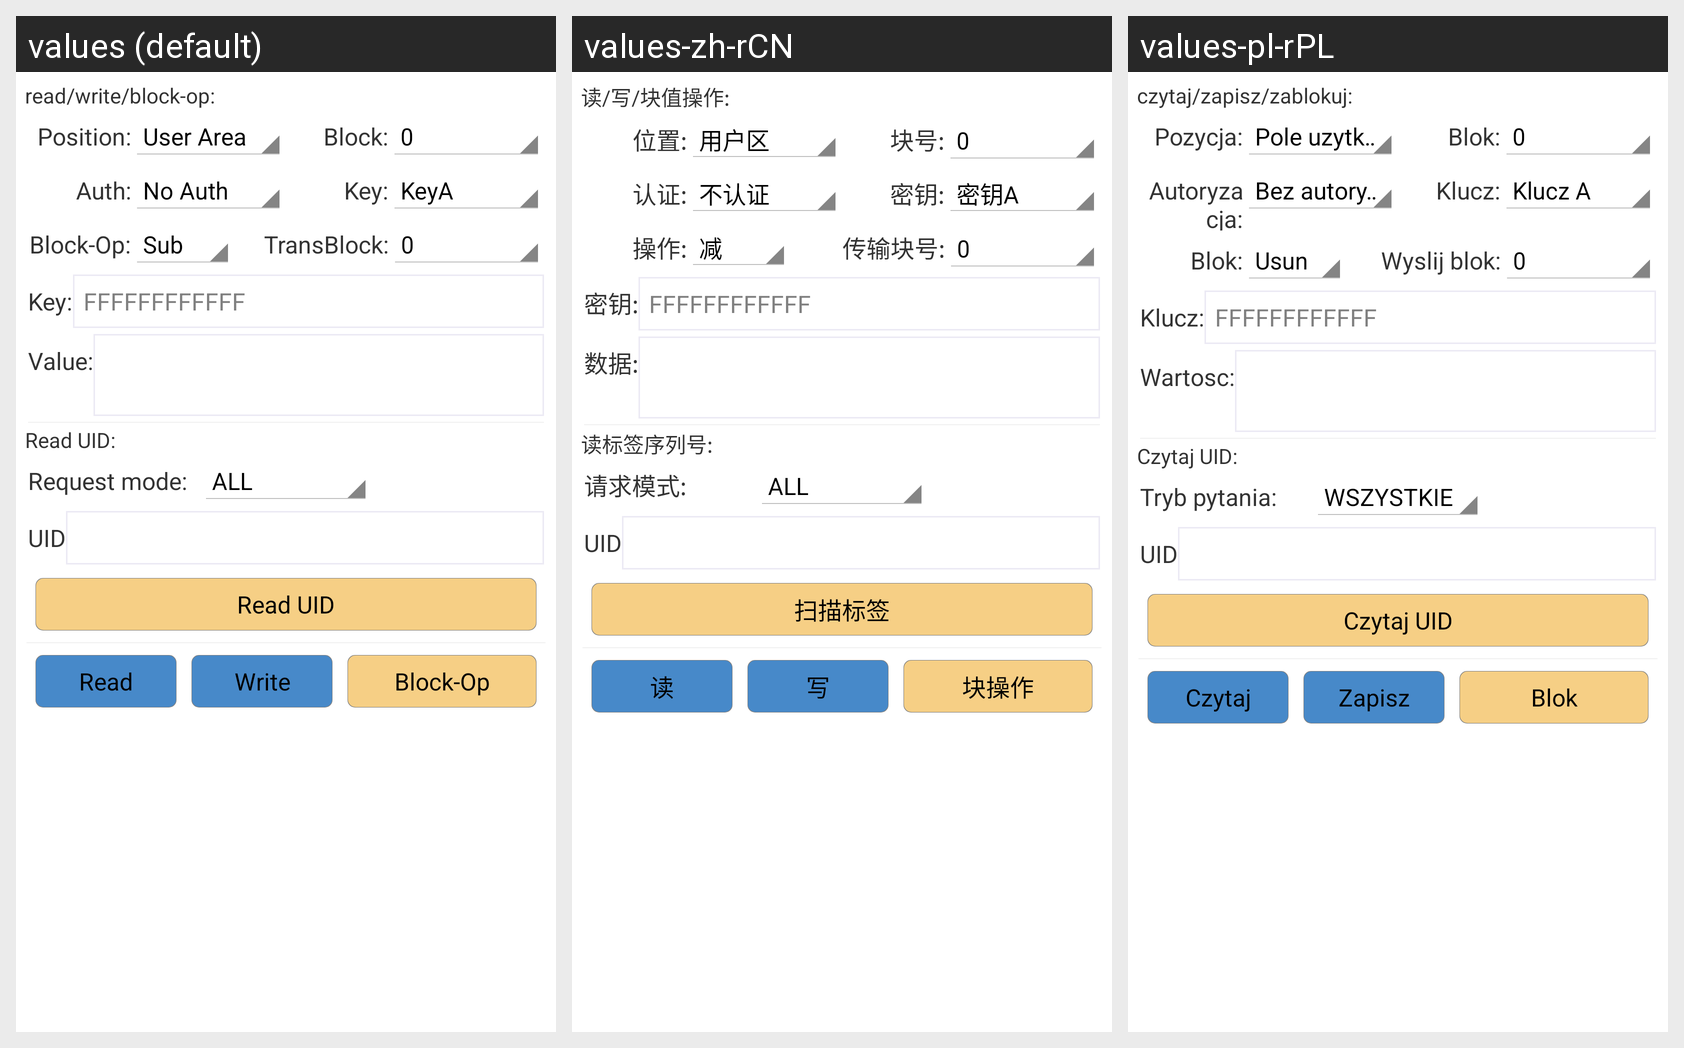

For this localized Android screen grid, give each drawn string resource with its value in every locale shown.
Android screen res/layout/hf_mifare.xml rendered under 3 locales, left to right: values (default), values-zh-rCN, values-pl-rPL. Device: Nexus 5 (rendered at 1080×1920; each locale shown at half size, 540×960, under a caption strip naming it); theme AppTheme.
Strings drawn on this screen, with the default value and each locale's value (text and hints the layout hard-codes, and strings that could not be matched under every locale, appear in the picture but are not listed):

hf_mifare_rwl_title
  values: read/write/block-op:
  values-zh-rCN: 读/写/块值操作:
  values-pl-rPL: czytaj/zapisz/zablokuj:

hf_mifare_positon
  values: Position:
  values-zh-rCN: 位置:
  values-pl-rPL: Pozycja:

hf_block
  values: Block:
  values-zh-rCN: 块号:
  values-pl-rPL: Blok:

hf_mifare_auth_type
  values: Auth:
  values-zh-rCN: 认证:
  values-pl-rPL: Autoryzacja:

hf_mifare_key_type
  values: Key:
  values-zh-rCN: 密钥:
  values-pl-rPL: Klucz:

hf_mifare_block_op
  values: Block-Op:
  values-zh-rCN: 操作:
  values-pl-rPL: Blok:

hf_mifare_trasmit_block
  values: TransBlock:
  values-zh-rCN: 传输块号:
  values-pl-rPL: Wyslij blok:

hf_mifare_key
  values: Key:
  values-zh-rCN: 密钥:
  values-pl-rPL: Klucz:

hf_mifare_value
  values: Value:
  values-zh-rCN: 数据:
  values-pl-rPL: Wartosc:

hf_read_uid_title
  values: Read UID:
  values-zh-rCN: 读标签序列号:
  values-pl-rPL: Czytaj UID:

hf_req_mode
  values: Request mode:
  values-zh-rCN: 请求模式:
  values-pl-rPL: Tryb pytania:

hf_uid
  values: UID
  values-zh-rCN: UID
  values-pl-rPL: UID

hf_read_uid
  values: Read UID
  values-zh-rCN: 扫描标签
  values-pl-rPL: Czytaj UID

hf_read
  values: Read
  values-zh-rCN: 读
  values-pl-rPL: Czytaj

hf_write
  values: Write
  values-zh-rCN: 写
  values-pl-rPL: Zapisz

hf_mifare_do_block_op
  values: Block-Op
  values-zh-rCN: 块操作
  values-pl-rPL: Blok
